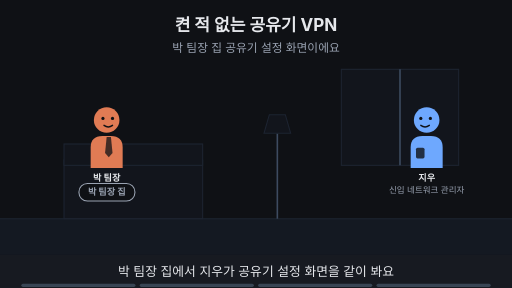
t = 0.00 s
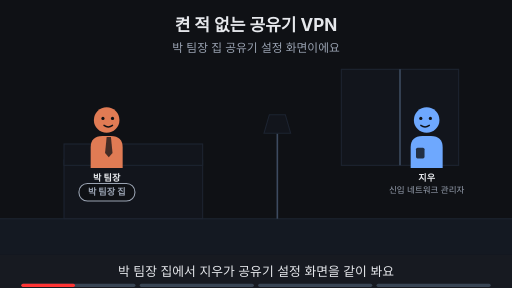
t = 1.88 s
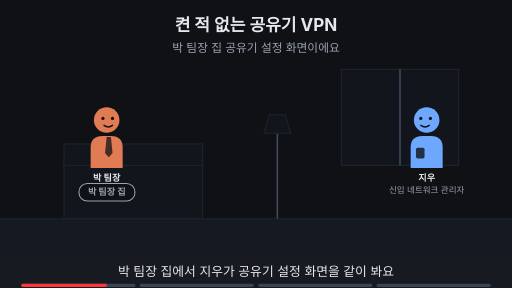
t = 3.00 s
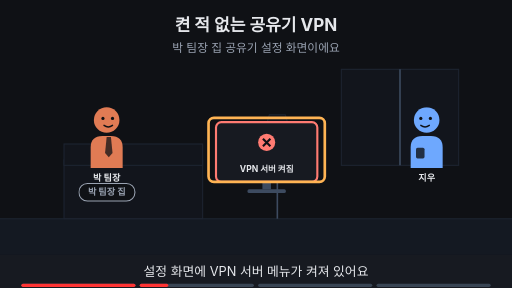
t = 5.00 s
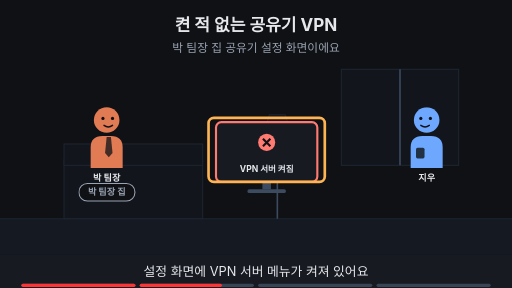
t = 6.88 s
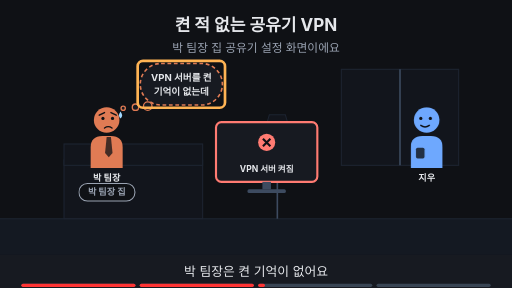
t = 8.24 s

The animated SVG that drew these frames (rendered in a browser with its animation timeline set to each time). Animation: 18 SMIL elements (animate=18); frames cover the first 8.24 s, repeats indefinitely.

<svg xmlns="http://www.w3.org/2000/svg" viewBox="0 0 960 540" width="960" height="540" font-family="-apple-system,'Apple SD Gothic Neo','Segoe UI',sans-serif">
<title>켠 적 없는 공유기 VPN</title>
<rect width="960" height="540" fill="#0f1115"/>
<text x="480" y="58" text-anchor="middle" font-size="32" font-weight="700" fill="#e6e8ec">켠 적 없는 공유기 VPN</text>
<text x="480" y="98" text-anchor="middle" font-size="22" fill="#9aa3b2">박 팀장 집 공유기 설정 화면이에요</text>
<rect x="0" y="410" width="960" height="68" fill="#141922"/><line x1="0" y1="410" x2="960" y2="410" stroke="#1d2431" stroke-width="2"/><rect x="640" y="130" width="220" height="180" fill="#12151c" stroke="#1d2431" stroke-width="2"/><line x1="750" y1="130" x2="750" y2="310" stroke="#3d4b60" stroke-width="3"/><rect x="120" y="300" width="260" height="110" fill="#12151c" stroke="#1d2431" stroke-width="2"/><rect x="120" y="270" width="260" height="40" fill="#12151c" stroke="#1d2431" stroke-width="2"/><line x1="520" y1="410" x2="520" y2="250" stroke="#3d4b60" stroke-width="3"/><polygon points="495,250 545,250 535,215 505,215" fill="#12151c" stroke="#1d2431" stroke-width="2"/><g opacity="1"><animate attributeName="opacity" values="1;1;0;0" keyTimes="0;0.235;0.250;1" dur="16s" repeatCount="indefinite"/><g transform="translate(200,225) scale(1.0,1.0)"><path d="M-30 90 V52 Q-30 30 -8 30 H8 Q30 30 30 52 V90 Z" fill="#e07b54"/><polygon points="0,32 8,32 11,62 4,70 -3,62" fill="#0f1115" fill-opacity="0.75"/><circle r="24" fill="#e07b54"/><circle cx="-7" cy="-3" r="3" fill="#0f1115"/><circle cx="11" cy="-3" r="3" fill="#0f1115"/><path d="M-5 10 Q3 16 11 10" fill="none" stroke="#0f1115" stroke-width="2.6" stroke-linecap="round"/></g><text x="200" y="339.0" text-anchor="middle" font-size="17" font-weight="700" fill="#e6e8ec">박 팀장</text><text x="200" y="361.0" text-anchor="middle" font-size="16" fill="#9aa3b2">팀장</text></g><g opacity="0"><animate attributeName="opacity" values="0;0;1;1;0;0" keyTimes="0;0.250;0.265;0.485;0.500;1" dur="16s" repeatCount="indefinite"/><g transform="translate(200,225) scale(1.0,1.0)"><path d="M-30 90 V52 Q-30 30 -8 30 H8 Q30 30 30 52 V90 Z" fill="#e07b54"/><polygon points="0,32 8,32 11,62 4,70 -3,62" fill="#0f1115" fill-opacity="0.75"/><circle r="24" fill="#e07b54"/><circle cx="-7" cy="-3" r="3" fill="#0f1115"/><circle cx="11" cy="-3" r="3" fill="#0f1115"/><path d="M-5 10 Q3 16 11 10" fill="none" stroke="#0f1115" stroke-width="2.6" stroke-linecap="round"/></g><text x="200" y="339.0" text-anchor="middle" font-size="17" font-weight="700" fill="#e6e8ec">박 팀장</text></g><g opacity="0"><animate attributeName="opacity" values="0;0;1;1" keyTimes="0;0.500;0.515;1" dur="16s" repeatCount="indefinite"/><g transform="translate(200,225) scale(1.0,1.0)"><path d="M-30 90 V52 Q-30 30 -8 30 H8 Q30 30 30 52 V90 Z" fill="#e07b54"/><polygon points="0,32 8,32 11,62 4,70 -3,62" fill="#0f1115" fill-opacity="0.75"/><circle r="24" fill="#e07b54"/><circle cx="-7" cy="-3" r="3" fill="#0f1115"/><circle cx="11" cy="-3" r="3" fill="#0f1115"/><path d="M-14 -9 L-4 -14 M18 -9 L8 -14" fill="none" stroke="#0f1115" stroke-width="2.6" stroke-linecap="round"/><path d="M-4 15 Q3 10 10 15" fill="none" stroke="#0f1115" stroke-width="2.6" stroke-linecap="round"/><path d="M26 -16 q-6 9 0 13 q6 -4 0 -13z" fill="#9fd8ff"/></g><text x="200" y="339.0" text-anchor="middle" font-size="17" font-weight="700" fill="#e6e8ec">박 팀장</text></g><g opacity="1"><animate attributeName="opacity" values="1;1;0;0" keyTimes="0;0.235;0.250;1" dur="16s" repeatCount="indefinite"/><g transform="translate(800,225) scale(-1.0,1.0)"><path d="M-30 90 V52 Q-30 30 -8 30 H8 Q30 30 30 52 V90 Z" fill="#6ea8fe"/><rect x="4" y="52" width="16" height="20" rx="3" fill="#0f1115" fill-opacity="0.8"/><circle r="24" fill="#6ea8fe"/><circle cx="-7" cy="-3" r="3" fill="#0f1115"/><circle cx="11" cy="-3" r="3" fill="#0f1115"/><path d="M-5 10 Q3 16 11 10" fill="none" stroke="#0f1115" stroke-width="2.6" stroke-linecap="round"/></g><text x="800" y="339.0" text-anchor="middle" font-size="17" font-weight="700" fill="#e6e8ec">지우</text><text x="800" y="361.0" text-anchor="middle" font-size="16" fill="#9aa3b2">신입 네트워크 관리자</text></g><g opacity="0"><animate attributeName="opacity" values="0;0;1;1" keyTimes="0;0.250;0.265;1" dur="16s" repeatCount="indefinite"/><g transform="translate(800,225) scale(-1.0,1.0)"><path d="M-30 90 V52 Q-30 30 -8 30 H8 Q30 30 30 52 V90 Z" fill="#6ea8fe"/><rect x="4" y="52" width="16" height="20" rx="3" fill="#0f1115" fill-opacity="0.8"/><circle r="24" fill="#6ea8fe"/><circle cx="-7" cy="-3" r="3" fill="#0f1115"/><circle cx="11" cy="-3" r="3" fill="#0f1115"/><path d="M-5 10 Q3 16 11 10" fill="none" stroke="#0f1115" stroke-width="2.6" stroke-linecap="round"/></g><text x="800" y="339.0" text-anchor="middle" font-size="17" font-weight="700" fill="#e6e8ec">지우</text></g><g><rect x="148" y="344" width="105" height="33" rx="16" fill="#0f1115" stroke="#9aa3b2" stroke-width="2"/><text x="200" y="366.12" text-anchor="middle" font-size="17" font-weight="700" fill="#9aa3b2">박 팀장 집</text></g><g opacity="0"><animate attributeName="opacity" values="0;0;1;1" keyTimes="0;0.250;0.265;1" dur="16s" repeatCount="indefinite"/><rect x="405.0" y="229" width="190" height="112" rx="10" fill="#171a21" stroke="#ff7b72" stroke-width="4"/><circle cx="500" cy="267" r="16" fill="#ff7b72"/><path d="M493 260 l14 14 M507 260 l-14 14" stroke="#0f1115" stroke-width="4"/><text x="500" y="323" text-anchor="middle" font-size="16" font-weight="700" fill="#e6e8ec">VPN 서버 켜짐</text><rect x="492" y="341" width="16" height="14" fill="#3d4b60"/><rect x="464" y="355" width="72" height="7" rx="3" fill="#3d4b60"/></g><g opacity="0"><animate attributeName="opacity" values="0;0;1;1;0;0" keyTimes="0;0.250;0.265;0.485;0.500;1" dur="16s" repeatCount="indefinite"/><rect x="391" y="221" width="218" height="120" rx="10" fill="none" stroke="#ffb454" stroke-width="5"/></g><g opacity="0"><animate attributeName="opacity" values="0;0;1;1;0;0" keyTimes="0;0.500;0.515;0.735;0.750;1" dur="16s" repeatCount="indefinite"/><rect x="263" y="119" width="154" height="78" rx="39" fill="#171a21" stroke="#e07b54" stroke-width="3" stroke-dasharray="7 5"/><circle cx="277" cy="199" r="8" fill="#171a21" stroke="#e07b54" stroke-width="2.5"/><circle cx="254" cy="201" r="6" fill="#171a21" stroke="#e07b54" stroke-width="2.5"/><circle cx="231" cy="203" r="4" fill="#171a21" stroke="#e07b54" stroke-width="2.5"/><text x="340" y="151.48" text-anchor="middle" font-size="18" font-weight="700" fill="#e6e8ec">VPN 서버를 켠</text><text x="340" y="177.48" text-anchor="middle" font-size="18" font-weight="700" fill="#e6e8ec">기억이 없는데</text></g><g opacity="0"><animate attributeName="opacity" values="0;0;1;1;0;0" keyTimes="0;0.500;0.515;0.735;0.750;1" dur="16s" repeatCount="indefinite"/><rect x="258.12" y="114.0" width="163.76" height="88" rx="10" fill="none" stroke="#ffb454" stroke-width="5"/></g><g opacity="0"><animate attributeName="opacity" values="0;0;1;1" keyTimes="0;0.750;0.765;1" dur="16s" repeatCount="indefinite"/><text x="480" y="402" text-anchor="middle" font-size="16" fill="#9aa3b2">이 Page에서 알아볼 것</text><rect x="297" y="419" width="366" height="38" rx="19" fill="#ffb454" stroke="#ffb454" stroke-width="2"/><text x="480" y="445.92" text-anchor="middle" font-size="22" font-weight="700" fill="#0f1115">공유기 VPN 기능은 왜 위험해질까?</text></g>
<rect x="0" y="478" width="960" height="62" fill="#171a21"/>
<g opacity="1"><animate attributeName="opacity" values="1;1;0;0" keyTimes="0;0.235;0.250;1" dur="16s" repeatCount="indefinite"/><text x="480" y="518" text-anchor="middle" font-size="24" fill="#e6e8ec">박 팀장 집에서 지우가 공유기 설정 화면을 같이 봐요</text></g>
<g opacity="0"><animate attributeName="opacity" values="0;0;1;1;0;0" keyTimes="0;0.250;0.265;0.485;0.500;1" dur="16s" repeatCount="indefinite"/><text x="480" y="518" text-anchor="middle" font-size="24" fill="#e6e8ec">설정 화면에 VPN 서버 메뉴가 켜져 있어요</text></g>
<g opacity="0"><animate attributeName="opacity" values="0;0;1;1;0;0" keyTimes="0;0.500;0.515;0.735;0.750;1" dur="16s" repeatCount="indefinite"/><text x="480" y="518" text-anchor="middle" font-size="24" fill="#e6e8ec">박 팀장은 켠 기억이 없어요</text></g>
<g opacity="0"><animate attributeName="opacity" values="0;0;1;1" keyTimes="0;0.750;0.765;1" dur="16s" repeatCount="indefinite"/><text x="480" y="518" text-anchor="middle" font-size="24" fill="#e6e8ec">이 Page에서 공유기 VPN의 위험을 알아봐요</text></g>

<g aria-label="재생 진행 막대" data-stage-count="4"><g class="progress-segment" data-stage="1"><rect x="40" y="532" width="214" height="6" rx="3" fill="#394554"/><rect x="40" y="532" width="0" height="6" rx="3" fill="#ff3434"><animate attributeName="width" values="0;214;214" keyTimes="0;0.250000;1" dur="16s" repeatCount="indefinite"/></rect></g><g class="progress-segment" data-stage="2"><rect x="262" y="532" width="214" height="6" rx="3" fill="#394554"/><rect x="262" y="532" width="0" height="6" rx="3" fill="#ff3434"><animate attributeName="width" values="0;0;214;214" keyTimes="0;0.250000;0.500000;1" dur="16s" repeatCount="indefinite"/></rect></g><g class="progress-segment" data-stage="3"><rect x="484" y="532" width="214" height="6" rx="3" fill="#394554"/><rect x="484" y="532" width="0" height="6" rx="3" fill="#ff3434"><animate attributeName="width" values="0;0;214;214" keyTimes="0;0.500000;0.750000;1" dur="16s" repeatCount="indefinite"/></rect></g><g class="progress-segment" data-stage="4"><rect x="706" y="532" width="214" height="6" rx="3" fill="#394554"/><rect x="706" y="532" width="0" height="6" rx="3" fill="#ff3434"><animate attributeName="width" values="0;0;214" keyTimes="0;0.750000;1" dur="16s" repeatCount="indefinite"/></rect></g></g></svg>
